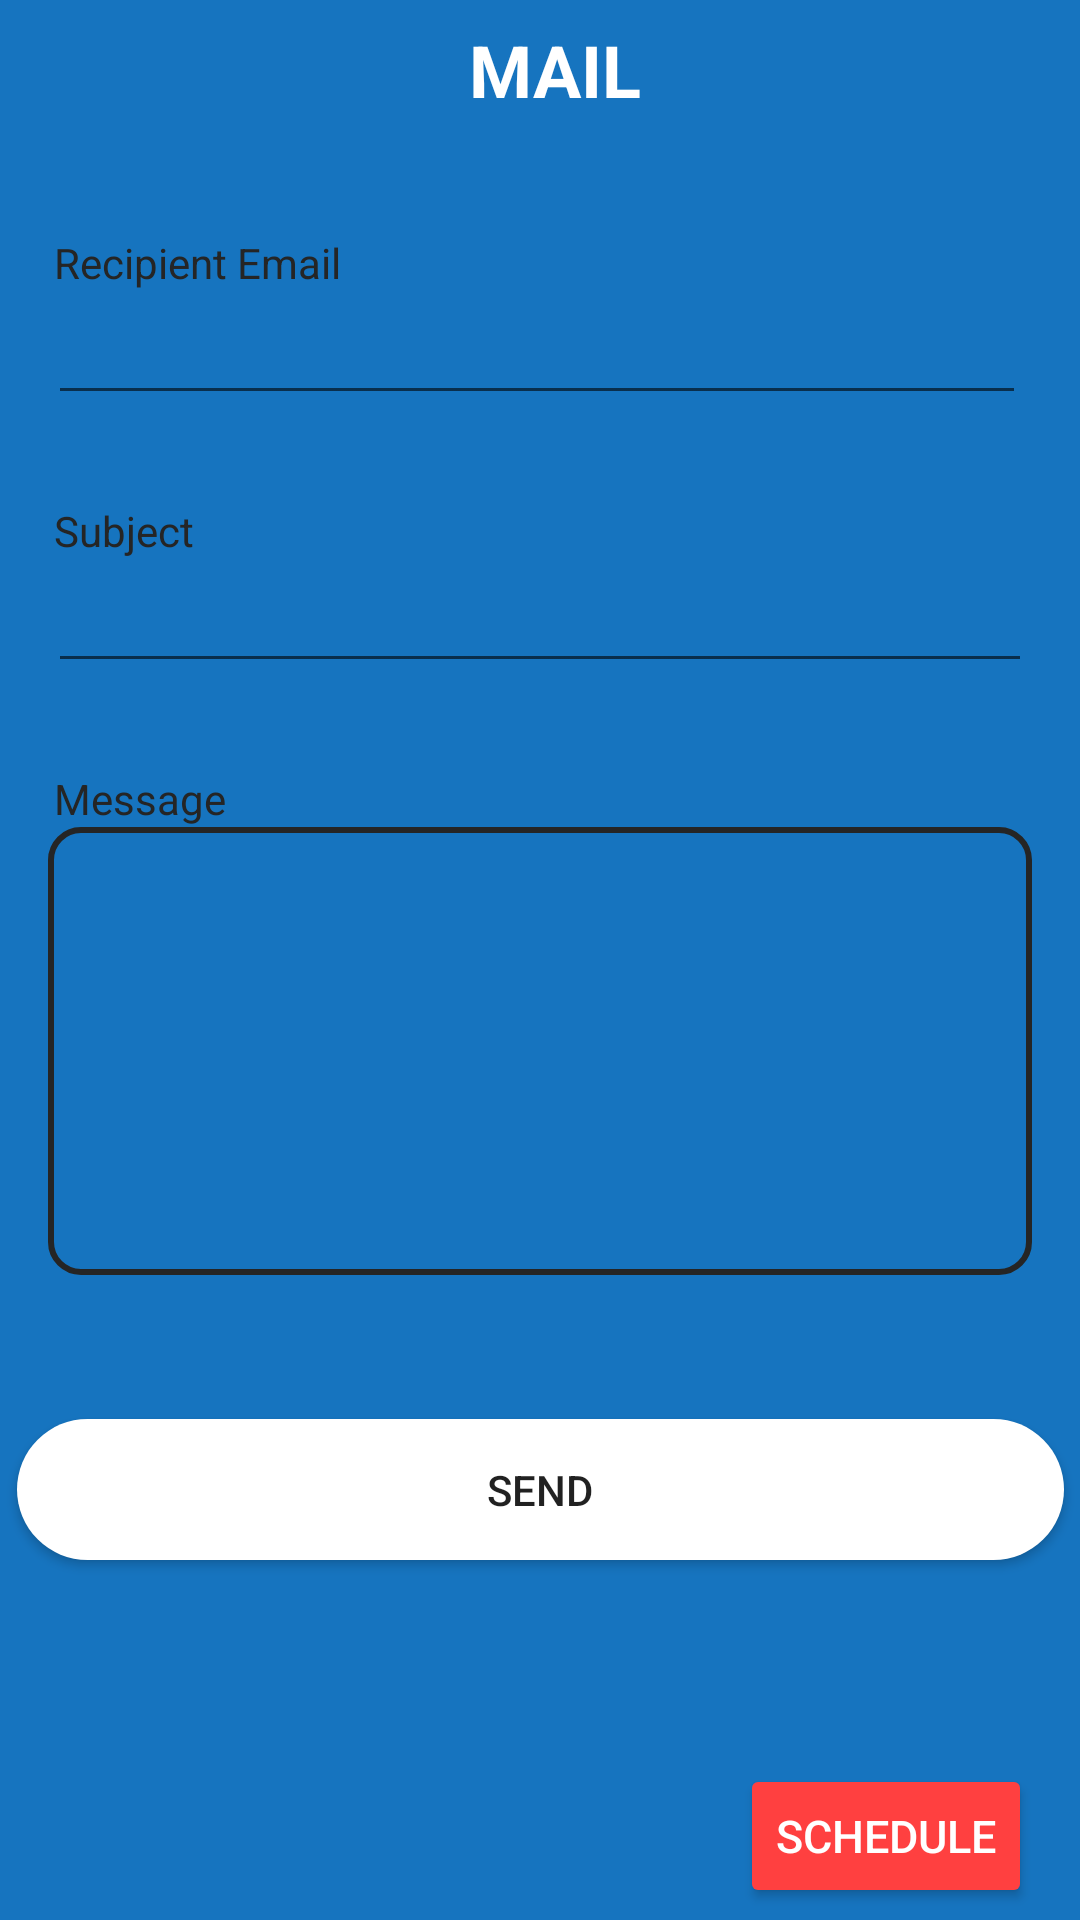

Android layout source for this screen:
<!-- AndroidManifest.xml: application theme Theme.SnapMailer -->
<!-- res/layout/activity_main_send_mail.xml -->
<?xml version="1.0" encoding="utf-8"?>
<androidx.constraintlayout.widget.ConstraintLayout xmlns:android="http://schemas.android.com/apk/res/android"
    xmlns:app="http://schemas.android.com/apk/res-auto"
    xmlns:tools="http://schemas.android.com/tools"
    android:layout_width="match_parent"
    android:layout_height="match_parent"
    android:background="@color/colorTaskbar2"
    tools:context=".SendMailActivity">


    <TextView
        android:layout_width="wrap_content"
        android:layout_height="wrap_content"
        android:layout_above="@id/editTextEmail"
        android:layout_marginStart="18dp"
        android:text="Subject"
        android:textColor="@color/colorTaskbar"
        app:layout_constraintBottom_toTopOf="@+id/editTextSubject"
        app:layout_constraintStart_toStartOf="parent" />


    <EditText
        android:id="@+id/editTextEmail"
        android:layout_width="match_parent"
        android:layout_height="wrap_content"
        android:layout_above="@id/editTextSubject"
        android:layout_marginStart="16dp"
        android:layout_marginEnd="18dp"
        android:layout_marginBottom="48dp"
        android:inputType="text"
        android:textColor="@color/colorwhite"
        app:layout_constraintBottom_toTopOf="@+id/editTextSubject"
        app:layout_constraintEnd_toEndOf="parent"
        app:layout_constraintHorizontal_bias="0.0"
        app:layout_constraintStart_toStartOf="parent"
        android:textCursorDrawable="@drawable/cursor_color"/>

    <TextView
        android:id="@+id/textView3"
        android:layout_width="wrap_content"
        android:layout_height="wrap_content"
        android:layout_above="@+id/editTextSubject"
        android:layout_marginStart="18dp"
        android:text="Recipient Email"
        android:textColor="@color/colorTaskbar"
        app:layout_constraintBottom_toTopOf="@+id/editTextEmail"
        app:layout_constraintStart_toStartOf="parent" />

    <EditText
        android:id="@+id/editTextSubject"
        android:layout_width="match_parent"
        android:layout_height="wrap_content"
        android:layout_above="@+id/editTextMessage"
        android:layout_marginStart="16dp"
        android:layout_marginEnd="16dp"
        android:layout_marginBottom="48dp"
        android:inputType="textWebEmailAddress|text"
        android:textColor="@color/colorwhite"
        app:layout_constraintBottom_toTopOf="@+id/editTextMessage"
        app:layout_constraintEnd_toEndOf="parent"
        app:layout_constraintHorizontal_bias="0.0"
        app:layout_constraintStart_toStartOf="parent"
        android:textCursorDrawable="@drawable/cursor_color"/>

    <TextView
        android:layout_width="wrap_content"
        android:layout_height="wrap_content"
        android:layout_above="@+id/editTextMessage"
        android:layout_marginStart="18dp"
        android:text="Message"
        android:textColor="@color/colorTaskbar"
        app:layout_constraintBottom_toTopOf="@+id/editTextMessage"
        app:layout_constraintStart_toStartOf="parent" />

    <EditText
        android:id="@+id/editTextMessage"
        android:layout_width="match_parent"
        android:layout_height="wrap_content"
        android:layout_above="@+id/buttonSend"
        android:layout_alignParentLeft="true"
        android:layout_alignParentRight="true"
        android:layout_marginStart="16dp"
        android:layout_marginEnd="16dp"
        android:layout_marginBottom="48dp"
        android:background="@drawable/inputbg3"
        android:inputType="textMultiLine|text"
        android:lines="6"
        android:paddingLeft="20dp"
        android:paddingTop="10dp"
        android:paddingRight="10dp"
        android:paddingBottom="10dp"
        android:textColor="@color/colorwhite"
        app:layout_constraintBottom_toTopOf="@+id/buttonSend"
        app:layout_constraintEnd_toEndOf="parent"
        app:layout_constraintHorizontal_bias="0.0"
        app:layout_constraintStart_toStartOf="parent"
        android:textCursorDrawable="@drawable/cursor_color"/>

    <Button
        android:id="@+id/buttonSend"
        android:layout_width="349dp"
        android:layout_height="47dp"
        android:layout_alignParentLeft="true"
        android:layout_alignParentRight="true"
        android:layout_alignParentBottom="true"
        android:layout_marginBottom="120dp"
        android:background="@drawable/btn_selector"
        android:text="Send"
        app:layout_constraintBottom_toBottomOf="parent"
        app:layout_constraintEnd_toEndOf="parent"
        app:layout_constraintStart_toStartOf="parent" />

    <Button
        android:id="@+id/schedulefab"
        android:layout_width="wrap_content"
        android:layout_height="wrap_content"
        android:layout_gravity="bottom|end"
        android:layout_marginEnd="16dp"
        android:layout_marginBottom="4dp"
        android:backgroundTint="@color/lightRed"
        android:drawableLeft="@drawable/ic_baseline_timer_24"
        android:text="Schedule"
        android:textColor="@color/colorwhite"
        android:textSize="15sp"
        app:layout_constraintBottom_toBottomOf="parent"
        app:layout_constraintEnd_toEndOf="parent"
        app:tint="@color/colorRed"
        tools:ignore="VectorDrawableCompat" />


    <TextView
        android:id="@+id/textView"
        android:layout_width="106dp"
        android:layout_height="42dp"
        android:layout_marginBottom="12dp"
        android:paddingLeft="30dp"
        android:paddingTop="0dp"
        android:text="MAIL"
        android:textColor="@color/colorwhite"
        android:textSize="24sp"
        android:textStyle="bold"
        app:layout_constraintBottom_toTopOf="@+id/textView3"
        app:layout_constraintEnd_toEndOf="parent"
        app:layout_constraintHorizontal_bias="0.498"
        app:layout_constraintStart_toStartOf="parent"
        app:layout_constraintTop_toTopOf="parent"
        app:layout_constraintVertical_bias="0.29" />
</androidx.constraintlayout.widget.ConstraintLayout>
<!-- resources referenced by this layout -->
<resources>
  <color name="colorRed">#C10000</color>
  <color name="colorTaskbar">#252525</color>
  <color name="colorTaskbar2">#1674BF</color>
  <color name="colorwhite">#FFFFFFFF</color>
  <color name="lightRed">#FF4040</color>
  <!-- drawable btn_selector (drawable) -->
  <?xml version="1.0" encoding="utf-8"?>
  <selector xmlns:android="http://schemas.android.com/apk/res/android">
  
      <item android:state_pressed="true" android:drawable="@drawable/btn_pressed"/>
      <item android:state_pressed="false" android:drawable="@drawable/btn_bg"/>
  </selector>
  <!-- drawable cursor_color (drawable) -->
  <?xml version="1.0" encoding="utf-8"?>
  <shape xmlns:android="http://schemas.android.com/apk/res/android">
      <size android:width="3dp" />
      <solid android:color="#FFFFFF"  />
  
  </shape>
  <!-- drawable inputbg3 (drawable) -->
  <?xml version="1.0" encoding="utf-8"?>
  <shape xmlns:android="http://schemas.android.com/apk/res/android">
  
      <stroke android:color="@color/colorTaskbar" android:width="2dp"/>
      <corners android:radius="10dp"/>
  </shape>
  <style name="Theme.SnapMailer" parent="Theme.AppCompat.Light.NoActionBar">
          
          <item name="colorPrimaryDark">@color/colorTaskbar2</item>
          <item name="colorPrimary">@color/purple_500</item>
          <item name="colorPrimaryVariant">@color/colorTaskbar2</item>
          <item name="colorOnPrimary">@color/white</item>
          
          <item name="colorSecondary">@color/teal_200</item>
          <item name="colorSecondaryVariant">@color/teal_700</item>
          <item name="colorOnSecondary">@color/black</item>
          
          <item name="android:statusBarColor" tools:targetApi="l">?attr/colorPrimaryVariant</item>
          
      </style>
  <!-- drawable btn_pressed (drawable) -->
  <?xml version="1.0" encoding="utf-8"?>
  <shape xmlns:android="http://schemas.android.com/apk/res/android">
  
      <solid android:color="@color/lightGray"/>
      <corners android:radius="70dp"/>
  </shape>
  <!-- drawable btn_bg (drawable) -->
  <?xml version="1.0" encoding="utf-8"?>
  <shape xmlns:android="http://schemas.android.com/apk/res/android">
  
      <solid android:color="@color/colorwhite"/>
      <corners android:radius="70dp"/>
  </shape>
  <color name="purple_500">#FF6200EE</color>
  <color name="white">#FFFFFFFF</color>
  <color name="teal_200">#FF03DAC5</color>
  <color name="teal_700">#FF018786</color>
  <color name="black">#FF000000</color>
  <color name="lightGray">#858585</color>
</resources>
